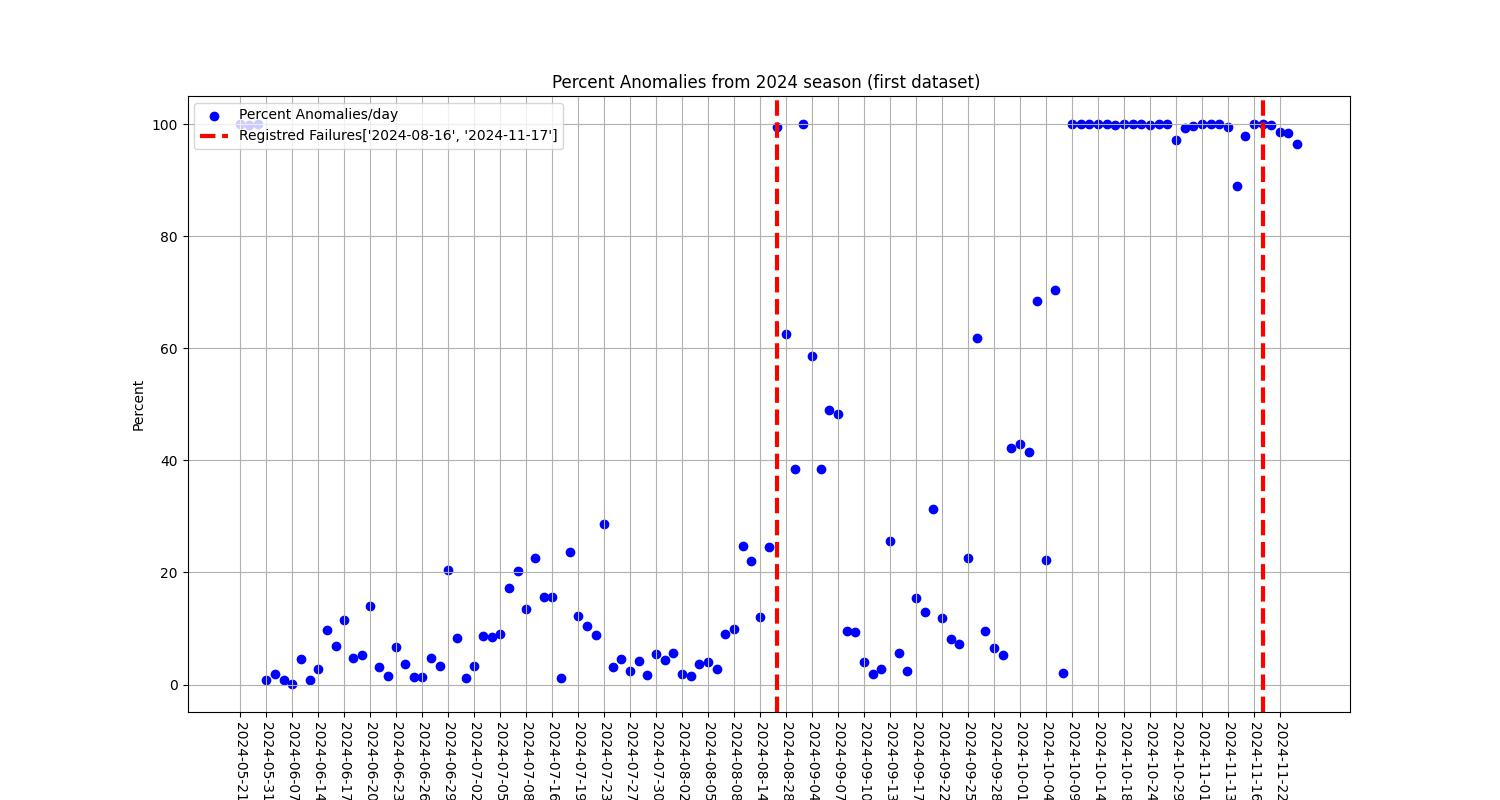

The data file committed next to this chart (first rows):
id; totalReg; anomalies; notAanomalie; meanValueAll; meanValue; stdValue; mediaValue; totalTime; dateDir; percentAnomaly; imptEngLoad; imptEngRPM; imptGndSpd; imptBaseCutPrs; imptBaseCutHght; imptChopperHydPrs; imptChopperRPM; imptAboveEngLoad; imptAboveEngRPM; imptAboveGndSpd; imptAboveBaseCutPrs; imptAboveBaseCutHght; imptAboveChopperHydPrs
1; 31552; 31537; 15; 0,12992518268952477; 0,12995518212662815; 0,034301977788269884; 0,12676014051677148; 20850; 2024-05-21; 100,0; 35402,443450601764; 41197,66624864973; 36269,996228603835; 26039,19395407942; 56353,26432426263; 29128,622536091472; 177349,95095126022; 35394,06945493314; 41184,810288275374; 36258,75425374065; 26031,674672686; 56342,25539875312; 29117,341832975762
2; 43813; 43765; 48; 0,3640096195174757; 0,36433799814033085; 0,605035453719946; 0,13415549018054257; 26898; 2024-05-22; 99,9; 111123,51965666875; 922774,3292151121; 78233,28004204515; 58995,73264582651; 66882,5870860472; 48723,9229801655; 276205,26744621777; 111095,5184336114; 922726,8728837649; 78204,4256265542; 58975,30149478817; 66850,03878871659; 48696,814253447985
3; 11856; 11856; 0; 0,1271007460136902; 0,1271007460136902; 0,013920067182052112; 0,12668404469545758; 6234; 2024-05-23; 100,0; 9988,743814930634; 16380,847830029557; 10331,085735168199; 9795,318328101948; 14151,502266975274; 5769,577580526264; 81259,75602862309; 9988,74381493056; 16380,8478300296; 10331,085735168268; 9795,3183281019; 14151,502266975294; 5769,577580526194
4; 2186; 19; 2167; 0,030517783463373086; 0,08117873088947909; 0,012756269940556494; 0,07806989089668341; 1927; 2024-05-31; 0,9; 1009,5623060270898; 998,9541371320686; 989,959150990274; 929,6148089119488; 822,9899028210725; 754,309335886407; 1032,3740740226285; 18,292591575967; 16,28914666864864; 27,548753264547983; 19,82983738922343; 34,68344908816646; 14,206801463687071
5; 18165; 319; 17846; 0,038710950078337476; 0,2711198042316135; 0,8522691561112439; 0,07856168474767196; 11067; 2024-06-05; 1,8; 8244,07014596062; 14315,997664650367; 9233,76725487588; 7148,860546920674; 12471,694933661149; 7987,889136082326; 9509,792318802922; 367,45225399346907; 5314,46444105809; 555,3905120418461; 302,1933451657984; 728,7887718406972; 449,07649641743905
6; 23153; 194; 22959; 0,029195416979965368; 0,17670611931637814; 0,5134849559201542; 0,08457735368876149; 17878; 2024-06-06; 0,8; 9436,643324048284; 11588,714097567354; 9618,546532236147; 8362,446550168714; 8105,2020124835135; 8649,310091437492; 10483,36334709791; 323,9510040398295; 1713,3060318368332; 295,28512899153634; 185,80328227773532; 318,92727936581707; 273,7145060354636
7; 867; 1; 866; 0,02618965941580299; 0,07084974856610092; 0; 0,07084974856610092; 872; 2024-06-07; 0,1; 308,8657000666598; 351,68647537383015; 320,47275036174506; 285,4303399379496; 251,5226348748766; 325,9829409264921; 381,2697603815639; 0,8047457068203745; 1,8275766153883455; 0,5837277263725793; 0,9271535858626658; 0,3553434892661907; 1,3043908501162096
8; 55028; 2487; 52541; 0,033593637707149106; 0,10119204213662913; 0,07329687479528157; 0,0832422753150614; 39937; 2024-06-12; 4,5; 24443,02479323897; 27037,38958027098; 27452,128411044818; 24513,716056903046; 24598,6574403448; 26158,71203885529; 26958,259862746014; 2733,9489176770876; 2864,938210075045; 4006,5539565097265; 3252,86272003263; 3835,47615728537; 4322,907149113708
9; 45157; 411; 44746; 0,032590650512397686; 0,2287249577083468; 0,6159270559803394; 0,09119485524593612; 31416; 2024-06-13; 0,9; 18495,470067562354; 25020,591298885785; 21814,005533960008; 19105,146049485425; 21848,010945752158; 17904,78682850075; 20038,197784312517; 703,894738278126; 3526,7331893145556; 1382,1845227183605; 464,20433687907155; 1932,7879981290305; 521,3064823882748
10; 57986; 1617; 56369; 0,04404478228967393; 0,5298137359867172; 1,2117544723927562; 0,10012091420126884; 40861; 2024-06-14; 2,8; 26274,542885858915; 83876,04304836458; 29707,729289281364; 25288,2023635993; 30351,312063084915; 24160,515817675325; 30631,76762534095; 3175,0308448888936; 58386,00419659817; 3828,615543430735; 2906,3785717172173; 9129,316650920571; 2373,421930770216
11; 56990; 5558; 51432; 0,04713817105766829; 0,14092930853642804; 0,38814370150492594; 0,08522305074790792; 47324; 2024-06-15; 9,8; 35574,73308802653; 48697,43613405531; 36412,33506232183; 35087,998662761085; 36293,56797240987; 34249,28532408901; 36952,27187683572; 7909,308117695833; 23742,759407904916; 8297,962274185886; 9152,360955427313; 8589,08110838349; 9612,980749753844
12; 49945; 3442; 46503; 0,04217015315182828; 0,1316447846792715; 0,32244419705737315; 0,08099170422437481; 41492; 2024-06-16; 6,9; 31099,894546507872; 37225,52604278776; 27172,661570468113; 24784,738818214875; 31510,691197817934; 25082,77628991261; 29530,164852761944; 5112,5324062447835; 14405,71659562495; 4734,764632034244; 4073,810160909224; 6805,691325677725; 4284,926398006402
13; 58289; 6749; 51540; 0,04850076924380705; 0,10934650750020672; 0,23323963749439758; 0,0797898368578382; 52107; 2024-06-17; 11,6; 33714,78481885978; 45151,467275357805; 37873,95153883092; 29526,35727247213; 62240,345285314776; 32833,81317430499; 35711,291803181135; 6984,681084520872; 18439,375809981666; 9024,0465973986; 6287,782793241996; 17370,414499711875; 6953,440091130887
14; 43683; 2091; 41592; 0,0403103314364395; 0,1773920864170262; 0,5072301587582049; 0,09779687649690716; 36111; 2024-06-18; 4,8; 24555,23158761231; 25016,619575223318; 24829,058186372087; 24386,536150211403; 20043,369006991332; 22007,259955230034; 31715,94269843989; 3767,8709934644066; 5649,555666323273; 3591,6257378982323; 4512,10018412526; 2186,3357492163314; 4725,875498748837
15; 57602; 3077; 54525; 0,04559312438726936; 0,21973444072437812; 0,5446815357857762; 0,0856480046904591; 44591; 2024-06-19; 5,3; 31751,598521498738; 59103,83486848766; 34607,278974011424; 28262,3873430155; 43216,372769431226; 28107,84391129869; 32323,6884058931; 5099,225808382346; 32201,237007588792; 6753,450879266692; 4221,008540507205; 7808,482198981511; 4925,487868365895
16; 71214; 9940; 61274; 0,06177072285021862; 0,2047823770137853; 0,6684657677329775; 0,09043123381852147; 54479; 2024-06-20; 14,0; 50757,548061899935; 117442,0040428632; 49061,875776505556; 45632,66052934919; 62641,27138946159; 48262,44245654805; 57298,34293481196; 16657,495028973655; 87075,25348314572; 15541,443096379726; 16399,814182137172; 22206,618363946545; 17969,71965471169
17; 77365; 2394; 74971; 0,044394192477699074; 0,42439519855536173; 1,6586786477503972; 0,08623467542206302; 50613; 2024-06-21; 3,1; 37810,14481731483; 108815,44135363444; 37290,55889812848; 34040,52517069205; 43165,2868202513; 34871,60387078698; 40592,995770837995; 4345,00225618916; 73994,80167288968; 4863,8033338595405; 3979,540796851332; 4956,524613490923; 3186,4814359219477
18; 92064; 1480; 90584; 0,03152280432330662; 0,09472901711114856; 0,09636469616849586; 0,07851279914121076; 59459; 2024-06-22; 1,6; 40634,75237556315; 42989,44220483964; 39594,76766460996; 37651,16713948684; 42428,04971238662; 38351,32698415692; 42757,80872660628; 1699,4011152071794; 3082,4904933354196; 2027,2749158969068; 1972,55571414099; 1810,7116638531238; 1549,7281970710767
19; 77939; 5224; 72715; 0,044691421395639724; 0,14557351939944746; 0,34334716630524104; 0,08785384310214459; 57334; 2024-06-23; 6,7; 42322,81596028546; 65215,15407985854; 40277,9751680833; 39117,18670772352; 61198,34327164661; 44542,089520757414; 48680,49512281569; 6840,394666118347; 29242,443180374434; 6713,190249421167; 5589,032360562784; 12173,774924422642; 7915,501649705929
20; 87838; 3275; 84563; 0,03492034330878485; 0,12633256086713254; 0,22617930459039168; 0,08547929995998468; 50199; 2024-06-24; 3,7; 41531,90950080011; 49740,42554304909; 42818,89378990479; 37505,420949511565; 46909,716899186504; 38509,08403820248; 43583,19460393675; 3799,522801941096; 10620,000425362923; 6109,063442129022; 4210,478211069823; 8450,487256503584; 3627,070615814187
21; 76812; 972; 75840; 0,029990745487949562; 0,1708182937743249; 0,45776668989774894; 0,10948340831284917; 59665; 2024-06-25; 1,3; 32544,38858755233; 38271,113831271316; 32785,06683945056; 27217,75257812921; 32211,263137143498; 28884,823829524234; 33843,20715412744; 1468,7103150879457; 5943,859021051526; 2228,448433738454; 921,04498964315; 3216,9390592788027; 1211,6754280877026
22; 73382; 1036; 72346; 0,031219180375723223; 0,1951229636595499; 0,33170745591814516; 0,0925656188281399; 51679; 2024-06-26; 1,4; 31632,430230644517; 39110,217697678934; 31880,115248109978; 28250,322556903793; 28495,8901321447; 29805,505674833952; 35336,2561041552; 1935,4241973350659; 7332,337248648771; 1849,4693441969894; 1565,317108624772; 2004,7036676537095; 2187,6729214156653
23; 75910; 3590; 72320; 0,03807967963918449; 0,17099826269715737; 0,4556684339570366; 0,08322700094542326; 46320; 2024-06-27; 4,7; 37394,477655856834; 60127,27158322899; 37009,673304975084; 35913,12464127549; 40506,569713655255; 33706,73128467182; 38623,742994563756; 4648,46961132215; 26743,41145456487; 4949,717192867211; 6177,009537479996; 8873,202420765685; 4240,688937425834
24; 85982; 2890; 83092; 0,04823124066865997; 0,4794109944055034; 0,8213171314052805; 0,09052567970573647; 61058; 2024-06-28; 3,4; 45492,284018916434; 129946,24442172835; 42390,4160021235; 41846,61567272884; 57567,10946022471; 40302,08843189027; 48863,05843931914; 6235,413079516471; 90469,06689375764; 6917,192475374889; 5723,635357253332; 14921,044350170332; 4001,9628446742886
25; 57466; 11795; 45671; 0,05700408751167066; 0,13215804937234946; 0,2358321731044127; 0,10411679496343891; 42544; 2024-06-29; 20,5; 39533,804759869185; 48334,72116813849; 44577,48452350152; 38832,97363568465; 71353,50740624267; 34609,72379877708; 43785,88021646312; 14871,307981020784; 25405,038808532372; 20706,394118225508; 17467,182257319022; 40469,894932222385; 13071,410874200614
26; 62526; 5174; 57352; 0,04369188515947911; 0,12480482117250957; 0,3299395412036459; 0,07896807078653253; 33883; 2024-06-30; 8,3; 30262,192228570468; 51691,83220973937; 30390,2624632233; 28212,337706562663; 63294,697225668555; 28851,82641769887; 35020,97527372727; 5124,60085574816; 22830,39052671751; 4942,303450065472; 4809,307592274134; 14375,772192362778; 5229,664538534492
27; 1780; 21; 1759; 0,03408681334324985; 0,07522188956570354; 0,005423053924943391; 0,07250848939723605; 2214; 2024-07-01; 1,2; 829,6534819995326; 756,2685919635478; 848,4282718002306; 792,4929730870939; 1077,686219857484; 601,2005088837292; 1040,3736720048935; 20,279017292449733; 22,57788785892187; 16,88203265778551; 37,599879944251846; 17,882268149454664; 17,875239293849866
28; 46874; 1602; 45272; 0,041026134186120604; 0,18698518475549425; 0,48857408316073503; 0,08176744425941752; 27669; 2024-07-02; 3,4; 24921,31562849643; 37065,782586955655; 24109,281057082015; 21727,682502622614; 32661,33498120456; 21245,398022377332; 26728,98857760284; 2249,854632801241; 13929,260191703988; 2191,2528759466472; 2320,466556042361; 2745,019183845232; 2610,7236416316478
29; 109092; 9437; 99655; 0,0488298149773085; 0,16003334675423864; 0,3769471607410597; 0,08175157192935394; 60460; 2024-07-03; 8,7; 59247,13686526364; 113180,58885869972; 58701,393791563474; 60457,943026478446; 116913,87907015072; 51056,45590420903; 62482,93568309203; 11809,326980691381; 60608,16381027653; 12795,140841279788; 14913,668936610107; 27317,74006469778; 9016,903683405562
30; 99734; 8484; 91250; 0,04464352366095066; 0,11623327305101895; 0,19307003563663006; 0,08720157924798921; 60512; 2024-07-04; 8,5; 59576,0302257593; 67175,8564548046; 56665,255100797105; 60731,49614184086; 83929,37412638821; 50572,5019879347; 57692,25046500379; 11942,979032262963; 20842,93072258256; 11207,215707967776; 16685,21354876623; 16724,786600990465; 9185,523070565478
31; 89224; 8133; 81091; 0,04434362206017795; 0,12585647734983174; 0,16490430074836718; 0,08899225778185875; 58203; 2024-07-05; 9,1; 51579,33404056066; 62492,70773225343; 51102,217076251305; 55085,5325572412; 71033,5804057812; 44763,28769479346; 51681,843293460406; 10201,37621866772; 22756,966670913378; 10981,730910969707; 14947,609866440453; 20148,481896839912; 10163,3796811728
32; 108878; 18888; 89990; 0,06225860895006873; 0,17412912819249488; 0,3685578532519712; 0,09675476588333126; 64900; 2024-07-06; 17,3; 85411,54183562503; 114587,87362027292; 80478,84842585147; 84764,58348163379; 83548,97985937312; 94159,35391394144; 121350,91573933158; 34727,79876329253; 71217,63641334698; 31960,90519140172; 38638,43366007225; 30752,841985688578; 44267,906175642886
33; 103003; 20817; 82186; 0,06023736388428001; 0,1274466115367719; 0,20266531029328885; 0,08601691398401097; 70184; 2024-07-07; 20,2; 86934,44112392276; 85900,42003519964; 84903,62451300421; 70249,73405711433; 96159,8264921874; 84495,79799833393; 99409,81661314546; 30257,439133295178; 45093,77638253248; 32960,64170816072; 26293,857219146183; 37296,53490890157; 39305,65394535377
34; 22013; 2979; 19034; 0,053908723552465766; 0,1404946120815208; 0,19569339982822276; 0,09167473962061044; 22516; 2024-07-08; 13,5; 18947,202896810817; 18094,73819007875; 17023,845139771474; 13324,342834376768; 16308,76991420666; 15162,276725096419; 17434,71199258127; 5966,91567868337; 8431,393311433156; 5206,355463076007; 3935,6336502072304; 5350,576314756719; 5536,5833766409405
35; 100633; 22622; 78011; 0,05929098149958885; 0,10600232184390931; 0,22107973937164008; 0,08170555293143493; 59618; 2024-07-14; 22,5; 95508,21135823596; 89525,74776516567; 74530,77133215533; 65676,9128917497; 105870,84785433995; 65262,7514918081; 88331,19068411371; 35377,55860753086; 45049,97022516097; 27389,030480035646; 24900,85452263361; 39150,97000552837; 26079,815420664556
36; 115275; 18082; 97193; 0,05409237246690461; 0,09749834173601217; 0,126736054872336; 0,07942196841575663; 64031; 2024-07-15; 15,7; 97908,50016439075; 76595,06693642972; 78153,54865653231; 67963,33650799033; 129421,8592632917; 74333,72526636241; 86702,79034500924; 25183,214561663426; 26612,729395439925; 21609,52453333372; 16413,777126004563; 37463,858868657764; 22533,464067744033
37; 110191; 17138; 93053; 0,05235860566251558; 0,111651138139238; 0,16669629619724122; 0,08786603821122549; 62854; 2024-07-16; 15,6; 106554,07834351965; 78511,32355760378; 65490,461812614165; 67655,2779143229; 109165,21677907431; 63503,20666655947; 74526,25234901598; 27537,71219664063; 31032,053640334136; 18071,173710523974; 20198,44545853008; 46543,43281290192; 21208,511878821697
38; 19529; 224; 19305; 0,03200342363781647; 0,19919281345206846; 0,24276203496642226; 0,1443695158343266; 10910; 2024-07-17; 1,1; 11164,676588283673; 9888,973830613868; 8418,56233942303; 7983,672557670732; 7791,678937180947; 7323,556287655319; 8678,375761018426; 505,04450893220974; 1952,795100472413; 481,9102341873565; 294,53114778505653; 395,5225737310226; 363,4566068148505
39; 4461; 1053; 3408; 0,0761513079071101; 0,15647031171344483; 0,4845774416349113; 0,07537955356599951; 16718; 2024-07-18; 23,6; 2898,007623827628; 8873,425731842826; 3224,078995577004; 3029,001299583062; 8146,425711215638; 2846,6348684587615; 4274,102257709669; 1075,7332278856863; 6937,608742705016; 1502,615686258826; 998,7839681737008; 3269,259139986812; 799,3538562737353
40; 63082; 7755; 55327; 0,05779255592793493; 0,15802573375918885; 0,45678685777703854; 0,07727302410725102; 47647; 2024-07-19; 12,3; 38918,89698960217; 83544,02270870273; 43936,206218998734; 30464,38567642512; 88666,60931930042; 30489,02092161355; 41256,519443863384; 8379,950620069198; 51925,783350129765; 11169,087092016358; 5768,302936180366; 25842,617977993057; 6485,088231563725
41; 136076; 14348; 121728; 0,051263056414346045; 0,1328143352159355; 0,3748421167143392; 0,07735451656217264; 72001; 2024-07-21; 10,5; 73597,37363346113; 132993,46959668823; 77095,42476167128; 68306,78465527753; 177727,63073446363; 67595,71643835778; 86299,42331462578; 15441,408466364057; 66317,84797457277; 17588,229061873793; 14750,769446524504; 39569,83477764872; 14091,024540056593
42; 34044; 3015; 31029; 0,07431913326277925; 0,4528661306418265; 0,9303740429044529; 0,091727458164181; 23744; 2024-07-22; 8,9; 22190,049635900825; 109695,5551611406; 21294,294004355434; 18073,083543474928; 34465,11229397661; 18001,518844618837; 24232,202650743504; 6384,313856384842; 93650,77398937981; 5665,4699624712575; 4869,1233445746775; 9324,590052075688; 5138,656445757505
43; 105233; 30233; 75000; 0,06371449904154156; 0,10753070556365084; 0,24992791417341817; 0,08654919961255232; 57189; 2024-07-23; 28,7; 98251,29596395638; 88051,92629758292; 73146,33852969146; 73390,18580528145; 156096,20740893635; 75244,429765123; 92859,20411256929; 47983,45929968347; 47161,47899348559; 32135,282068627388; 34256,91034539624; 71580,50522055934; 36750,92353517183
44; 103509; 3256; 100253; 0,04049043485766117; 0,2417186658918909; 0,7259914259688042; 0,0817629310400016; 60118; 2024-07-25; 3,1; 66864,7271346221; 89716,06149168896; 54029,17945162882; 47554,93232184864; 48170,179359264126; 46355,90727955229; 58039,206286205525; 6229,736732685383; 43367,75426767793; 7385,598980496583; 3790,412251754842; 5933,480363506499; 4074,578190340722
45; 112115; 5118; 106997; 0,03778527873959582; 0,142698480600298; 0,28453054361201635; 0,09258946042252986; 66198; 2024-07-26; 4,6; 59154,0651009983; 70959,67788496008; 55746,22474046578; 45617,726511311965; 71360,4209121484; 50851,078995161704; 61467,865392158295; 7049,376520721642; 21121,386477511092; 8385,71182722764; 4460,054141407176; 16472,930612654818; 6813,377306919241
46; 117605; 2838; 114767; 0,033671793377006896; 0,1282990288083505; 0,24794944178656889; 0,08560837850151673; 66217; 2024-07-27; 2,4; 62999,80584433794; 64479,850602007726; 55531,36281869208; 48639,06625840094; 44571,74106529793; 50694,71097142579; 61160,64592993062; 4475,1850030013475; 11584,830020823118; 4066,147048113359; 3385,775412150431; 3242,3021470756707; 4401,896796831068
47; 106617; 4473; 102144; 0,03634761618213387; 0,10351572550209612; 0,16622454946768178; 0,08675924028056961; 58455; 2024-07-28; 4,2; 61076,92751681603; 55234,54697589795; 53012,51596439226; 45823,06135490445; 62091,641896952926; 47177,6547655938; 55360,48338552625; 5009,935140537817; 8094,822621176409; 6489,375218872078; 3838,732347960896; 12254,664696375487; 4807,400737088493
48; 120357; 2018; 118339; 0,03398372376141253; 0,20227718560216287; 0,5076330102301797; 0,08759866846609807; 69110; 2024-07-29; 1,7; 57684,163756591835; 74416,1718197962; 53322,07437059222; 49225,956201716566; 61457,03981944974; 47780,8675251179; 56951,27250046785; 3025,517302426189; 20449,3656459671; 3614,4755006212627; 2730,771065442998; 4407,618627759448; 2751,241399755876
49; 126403; 6921; 119482; 0,047256368967115776; 0,16724365480146622; 0,46491956247463995; 0,08512885381380406; 71015; 2024-07-30; 5,5; 86491,39525623574; 109567,46963476272; 70203,46364685576; 66622,82199722763; 119011,48629632378; 61019,38123931783; 72471,96897121119; 10755,627889579675; 50114,60837686571; 10837,616069037262; 7550,252292167418; 17978,321347734993; 7463,459172540584
50; 97777; 4166; 93611; 0,04460212308178821; 0,23440045156428876; 1,258533445763283; 0,08369327169883209; 68584; 2024-07-31; 4,3; 70869,20261462126; 93361,41999976974; 52183,31419523853; 50362,29859711702; 53163,78795931174; 47534,20422277594; 59896,7146666442; 8520,88744184141; 49256,47846442351; 8181,856486299572; 5403,170536331137; 5360,05845152134; 5694,237992798674
51; 82749; 4731; 78018; 0,04245599026691205; 0,11241275696750817; 0,22315811485308468; 0,08033695400472955; 51009; 2024-08-01; 5,7; 50065,46525130058; 53397,296891069345; 43233,296972088705; 40171,48911220514; 67016,04637061075; 40436,80665712129; 49972,29112808442; 5310,345975526571; 14085,427305452853; 5363,683527552314; 4367,413895879142; 10636,457909528162; 5571,957436501389
52; 106880; 1888; 104992; 0,0357407204299756; 0,23664642998737148; 0,5369978251544417; 0,09180750918416716; 61137; 2024-08-02; 1,8; 57562,98475085576; 68774,6812565973; 49523,17931620637; 42934,95771722483; 53558,557598146144; 47763,883028502205; 54238,639888942445; 3405,4260593638187; 21162,093957847894; 4332,775263393556; 2090,487776459286; 4897,86508105669; 3318,4788688409726
53; 71965; 1055; 70910; 0,03446434132377565; 0,13998781390707918; 0,2387950197514339; 0,08632133164538784; 43621; 2024-08-03; 1,5; 42038,47516542137; 38220,213282357305; 33022,35118194952; 28010,275888021166; 32946,91889286979; 32839,41387123969; 35984,531407962786; 1776,7417573750058; 5395,368736186413; 1992,8261930250735; 1078,8452785693642; 1691,0139086127226; 1259,354068235731
54; 98844; 3690; 95154; 0,0403857443563621; 0,18792672818013; 0,4475038155188057; 0,08888963013129134; 61087; 2024-08-04; 3,7; 66634,07744317812; 73866,4195559623; 51529,76420851304; 42393,27937718781; 50609,49369776611; 50426,89006175308; 55745,15014135008; 6844,112198629562; 28362,53335080763; 6835,747043901706; 4145,8142585527685; 9393,263851215004; 5033,667784664554
55; 93428; 3714; 89714; 0,0421302339541239; 0,15756596119874205; 0,37465880226711223; 0,0880326819763983; 55024; 2024-08-05; 4,0; 64700,007391600884; 61345,69316501909; 46995,81294958053; 40830,079310742636; 58504,92697533273; 53268,71158224522; 60096,83141634242; 5918,510831753893; 17991,27654172214; 5520,001619313395; 4248,825020484806; 7935,597926455618; 5892,048963999017
56; 69376; 1910; 67466; 0,038367168284026115; 0,23704199568430276; 0,5677219673773504; 0,08294307353324024; 48193; 2024-08-06; 2,8; 45400,70834705738; 55776,51716557202; 31625,73598070708; 29599,158712899636; 30140,03282224599; 32847,893180407365; 35462,499144626694; 4034,65565236292; 25076,76071036109; 3298,8609971643173; 2652,1110182297894; 3989,0780150815563; 2310,547611883344
57; 99492; 8911; 90581; 0,04378628338119489; 0,11212607813818257; 0,17054863635238154; 0,08416460231866707; 64860; 2024-08-07; 9,0; 69537,83630349764; 67837,17956549575; 57078,91115089108; 48971,82108906908; 64330,81003885242; 58122,141439019455; 61047,0212170457; 12785,991236975646; 22926,81251918409; 11358,338759732; 9776,576524582619; 17106,72510432222; 10809,832695772791
58; 59199; 5862; 53337; 0,052212220538031116; 0,12600271240068547; 0,22230120558817318; 0,08553512189506816; 38822; 2024-08-08; 9,9; 60137,03380069054; 46295,98047845612; 34023,83484656324; 37719,58159451001; 37317,78387632355; 42435,491168405955; 44979,59611088311; 11275,283076380032; 18694,729751176255; 6483,473986838952; 8165,445051435578; 6838,439614696036; 9709,175445019853
59; 67846; 16758; 51088; 0,06376697991895135; 0,12165745683484902; 0,3021634947888991; 0,08525348476612828; 46284; 2024-08-12; 24,7; 72961,76738434042; 65169,31664246945; 49714,48748578069; 52748,310474932645; 65094,490604573584; 55243,53897547557; 63030,12385928635; 27982,479320267492; 39683,45840831593; 20215,496022769992; 20855,05675831914; 34461,580047668926; 25059,59839620194
60; 79174; 17379; 61795; 0,05640810989983479; 0,10327348689324807; 0,11680342408167897; 0,08436795363940222; 53470; 2024-08-13; 22,0; 64963,02782332352; 61655,583767669574; 54485,26072886743; 45981,77451005246; 76798,97568603014; 53985,31543389007; 79803,51998470644; 21605,272921112148; 30519,235879944245; 20085,9830481845; 14441,36884108079; 31101,793993031304; 20072,688504174883
... 63 more rows
